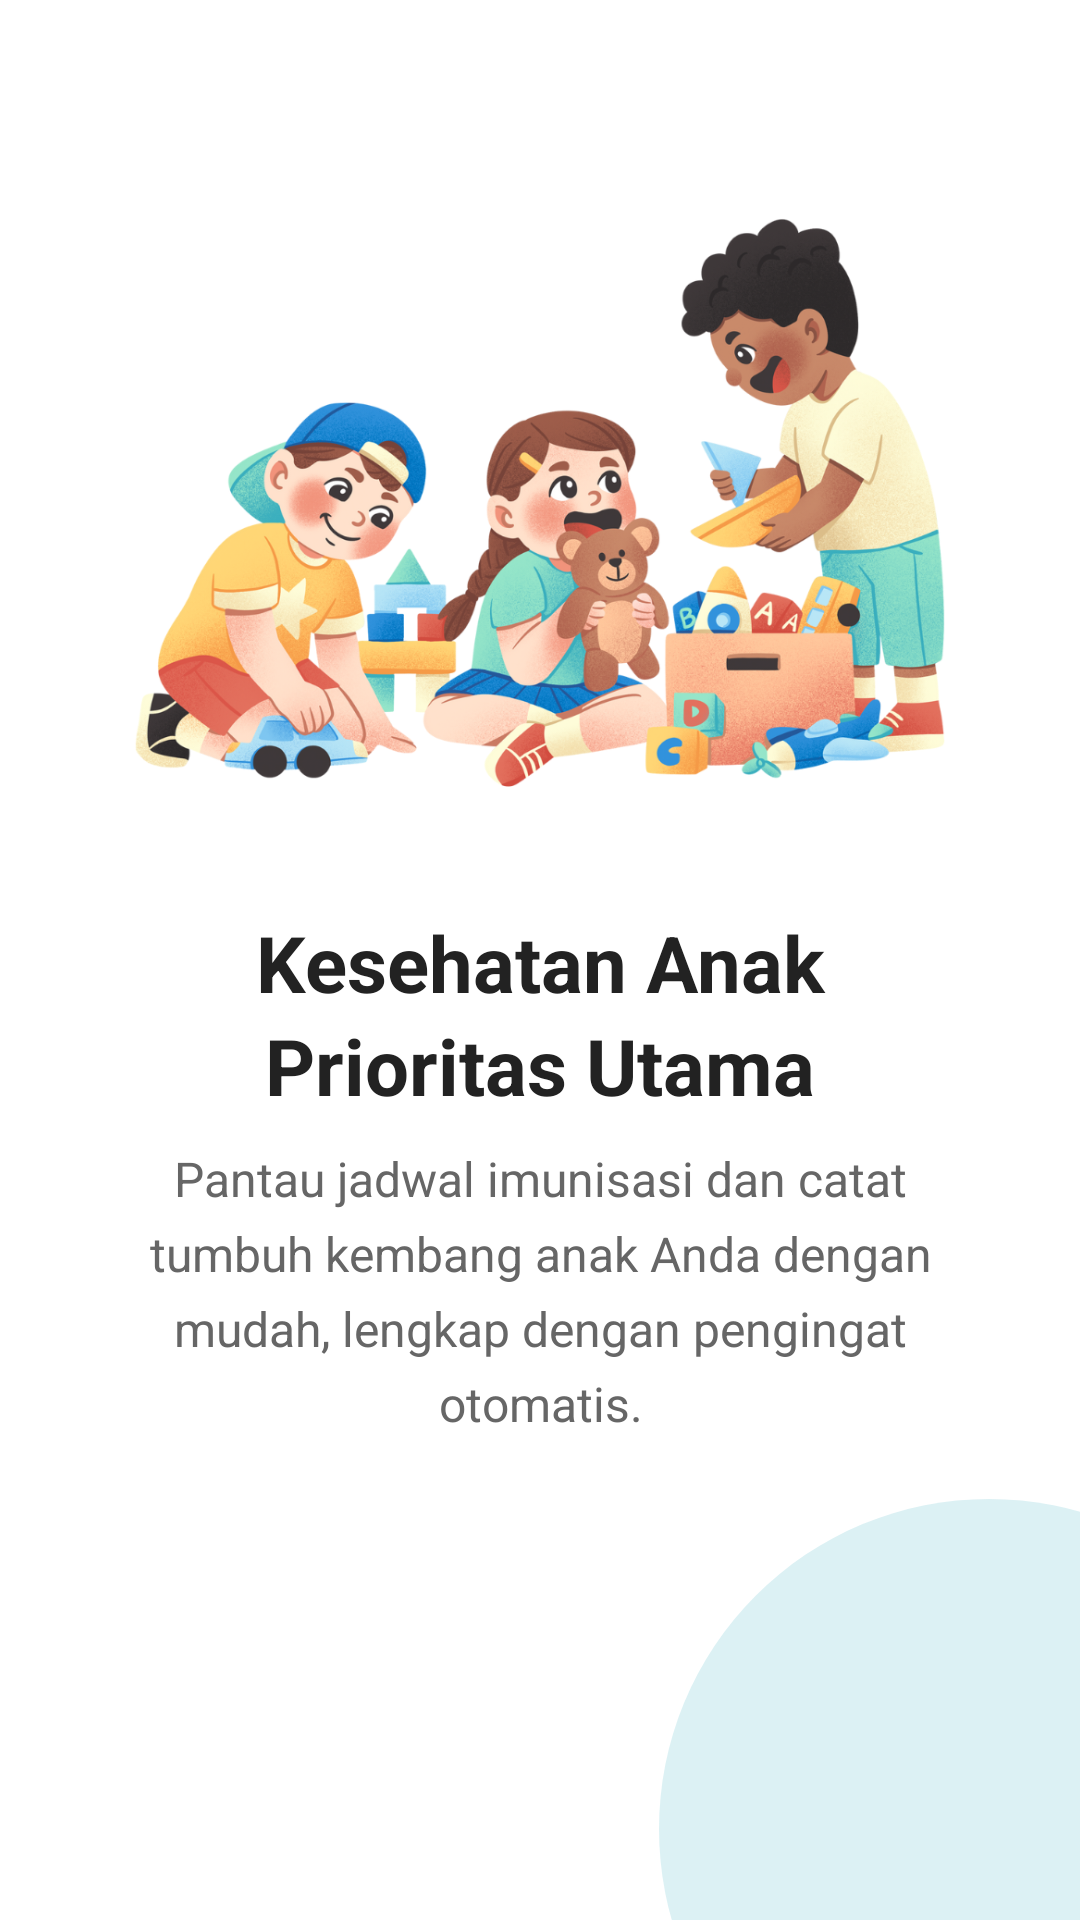

Here is an Android app screen rendered from its layout file. Give the layout XML and the strings, colors and styles it references.
<!-- AndroidManifest.xml: application theme Theme.Sehatin -->
<!-- res/layout/fragment_onboarding_2.xml -->
<?xml version="1.0" encoding="utf-8"?>
<androidx.constraintlayout.widget.ConstraintLayout
    xmlns:android="http://schemas.android.com/apk/res/android"
    xmlns:app="http://schemas.android.com/apk/res-auto"
    xmlns:tools="http://schemas.android.com/tools"
    android:layout_width="match_parent"
    android:layout_height="match_parent"
    android:background="@android:color/white"
    tools:context="id.example.sehatin.fragments.OnboardingFragment2">

    
    <androidx.constraintlayout.widget.Guideline
        android:id="@+id/guideline_bottom"
        android:layout_width="wrap_content"
        android:layout_height="wrap_content"
        android:orientation="horizontal"
        app:layout_constraintGuide_percent="0.75"/>

    
    <ImageView
        android:id="@+id/iv_illustration_2"
        android:layout_width="0dp"
        android:layout_height="0dp"
        android:layout_marginTop="32dp"
        android:paddingHorizontal="32dp"
        android:adjustViewBounds="true"
        android:scaleType="fitCenter"
        android:src="@drawable/ic_onboarding_slide2_kids"
        app:layout_constraintTop_toTopOf="parent"
        app:layout_constraintBottom_toTopOf="@+id/tv_title_2"
        app:layout_constraintStart_toStartOf="parent"
        app:layout_constraintEnd_toEndOf="parent"
        app:layout_constraintHeight_percent="0.42"
        tools:ignore="ContentDescription" />

    
    <TextView
        android:id="@+id/tv_title_2"
        android:layout_width="0dp"
        android:layout_height="wrap_content"
        android:text="Kesehatan Anak Prioritas Utama"
        android:textSize="26sp"
        android:textStyle="bold"
        android:textColor="#222222"
        android:textAlignment="center"
        android:lineSpacingExtra="4dp"
        android:layout_marginStart="32dp"
        android:layout_marginEnd="32dp"
        app:layout_constraintTop_toBottomOf="@id/iv_illustration_2"
        app:layout_constraintBottom_toTopOf="@+id/tv_description_2"
        app:layout_constraintStart_toStartOf="parent"
        app:layout_constraintEnd_toEndOf="parent"
        android:layout_marginBottom="8dp"/>

    
    <TextView
        android:id="@+id/tv_description_2"
        android:layout_width="0dp"
        android:layout_height="wrap_content"
        android:text="Pantau jadwal imunisasi dan catat tumbuh kembang anak Anda dengan mudah, lengkap dengan pengingat otomatis."
        android:textSize="16sp"
        android:textColor="#666666"
        android:textAlignment="center"
        android:lineSpacingExtra="6dp"
        android:layout_marginStart="36dp"
        android:layout_marginEnd="36dp"
        app:layout_constraintTop_toBottomOf="@id/tv_title_2"
        app:layout_constraintBottom_toTopOf="@id/guideline_bottom"
        app:layout_constraintStart_toStartOf="parent"
        app:layout_constraintEnd_toEndOf="parent"/>

    
    <View
        android:layout_width="220dp"
        android:layout_height="220dp"
        android:background="@drawable/shape_wave_blue"
        android:layout_marginEnd="-80dp"
        android:layout_marginBottom="-80dp"
        app:layout_constraintEnd_toEndOf="parent"
        app:layout_constraintBottom_toBottomOf="parent"/>

</androidx.constraintlayout.widget.ConstraintLayout>
<!-- resources referenced by this layout -->
<resources>
  <!-- drawable ic_onboarding_slide2_kids: png bitmap (drawable, 561139 bytes) -->
  <!-- drawable shape_wave_blue (drawable) -->
  <?xml version="1.0" encoding="utf-8"?>
  <shape xmlns:android="http://schemas.android.com/apk/res/android"
      android:shape="oval">
      <corners android:radius="150dp" />
      <solid android:color="#70B0E0E6" /> </shape>
  <style name="Theme.Sehatin" parent="Theme.MaterialComponents.DayNight.NoActionBar.Bridge">
          <item name="colorPrimary">@color/colorPrimary</item>
          <item name="colorPrimaryVariant">@color/colorPrimaryVariant</item>
          <item name="colorOnPrimary">@color/colorTextOnPrimary</item>
  
          <item name="colorSecondary">@color/colorEmergency</item>
          <item name="colorSecondaryVariant">@color/colorEmergency</item>
          <item name="colorOnSecondary">@color/colorTextOnPrimary</item>
  
          <item name="android:windowBackground">@color/colorBackground</item>
          <item name="android:colorBackground">@color/colorBackground</item>
  
          <item name="android:statusBarColor">@color/colorBackground</item>
          <item name="android:windowLightStatusBar">true</item>
      </style>
  <color name="colorPrimary">@color/brand_blue_primary</color>
  <color name="colorPrimaryVariant">@color/brand_blue_dark</color>
  <color name="colorTextOnPrimary">#FFFFFF</color>
  <color name="colorEmergency">@color/brand_red</color>
  <color name="colorBackground">#F8FBFF</color>
  <color name="brand_blue_primary">#1565C0</color>
  <color name="brand_blue_dark">#0D47A1</color>
  <color name="brand_red">#D32F2F</color>
</resources>
